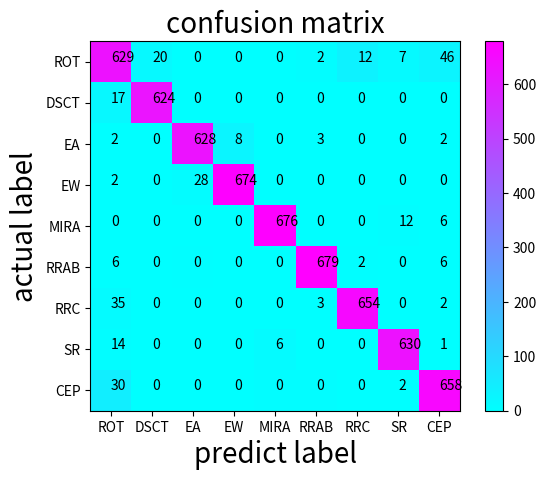

The script that saved this image:
# -*- coding: utf-8 -*-
"""
Created on Fri Mar 18 20:58:32 2022

[redacted]
"""

import numpy as np
import matplotlib.pyplot as plt

matrix = np.array([[629, 17,   2,    2,   0,     6,     35,     14,     30],
                   [20,  624,  0,    0,   0,     0,     0,      0,      0],
                   [0,   0,   628,   28,  0,     0,     0,      0,      0],
                   [0,   0,    8,    674, 0,     0,     0,      0,      0],
                   [0,   0,    0,    0,   676,   0,     0,      6,      0],
                   [2,   0,    3,    0,   0,     679,   3,      0,      0],
                   [12,  0,    0,    0,   0,     2,     654,    0,      0],
                   [7,   0,    0,    0,   12,    0,     0,      630,    2],
                   [46,  0,    2,    0,   6,     6,     2,      1,      658]], dtype = np.int64)

plt.figure(0)
plt.imshow(matrix, cmap=plt.cm.cool)


indices = range(len(matrix))
# 第一个是迭代对象，表示坐标的显示顺序，第二个参数是坐标轴显示列表
#plt.xticks(indices, [0, 1, 2])
#plt.yticks(indices, [0, 1, 2])
plt.xticks(indices, ['ROT','DSCT','EA','EW','MIRA','RRAB','RRC','SR','CEP'])
plt.yticks(indices, ['ROT','DSCT','EA','EW','MIRA','RRAB','RRC','SR','CEP'])

plt.colorbar()

plt.xlabel('predict label',fontsize=20)
plt.ylabel('actual label',fontsize=20)
plt.title('confusion matrix',fontsize=20)


# 显示数据
for first_index in range(len(matrix)):    #第几行
    for second_index in range(len(matrix[first_index])):    #第几列
        plt.text(first_index, second_index, matrix[first_index][second_index])
# 在matlab里面可以对矩阵直接imagesc(confusion)
# 显示
#plt.show()

plt.savefig('matrix.png')

